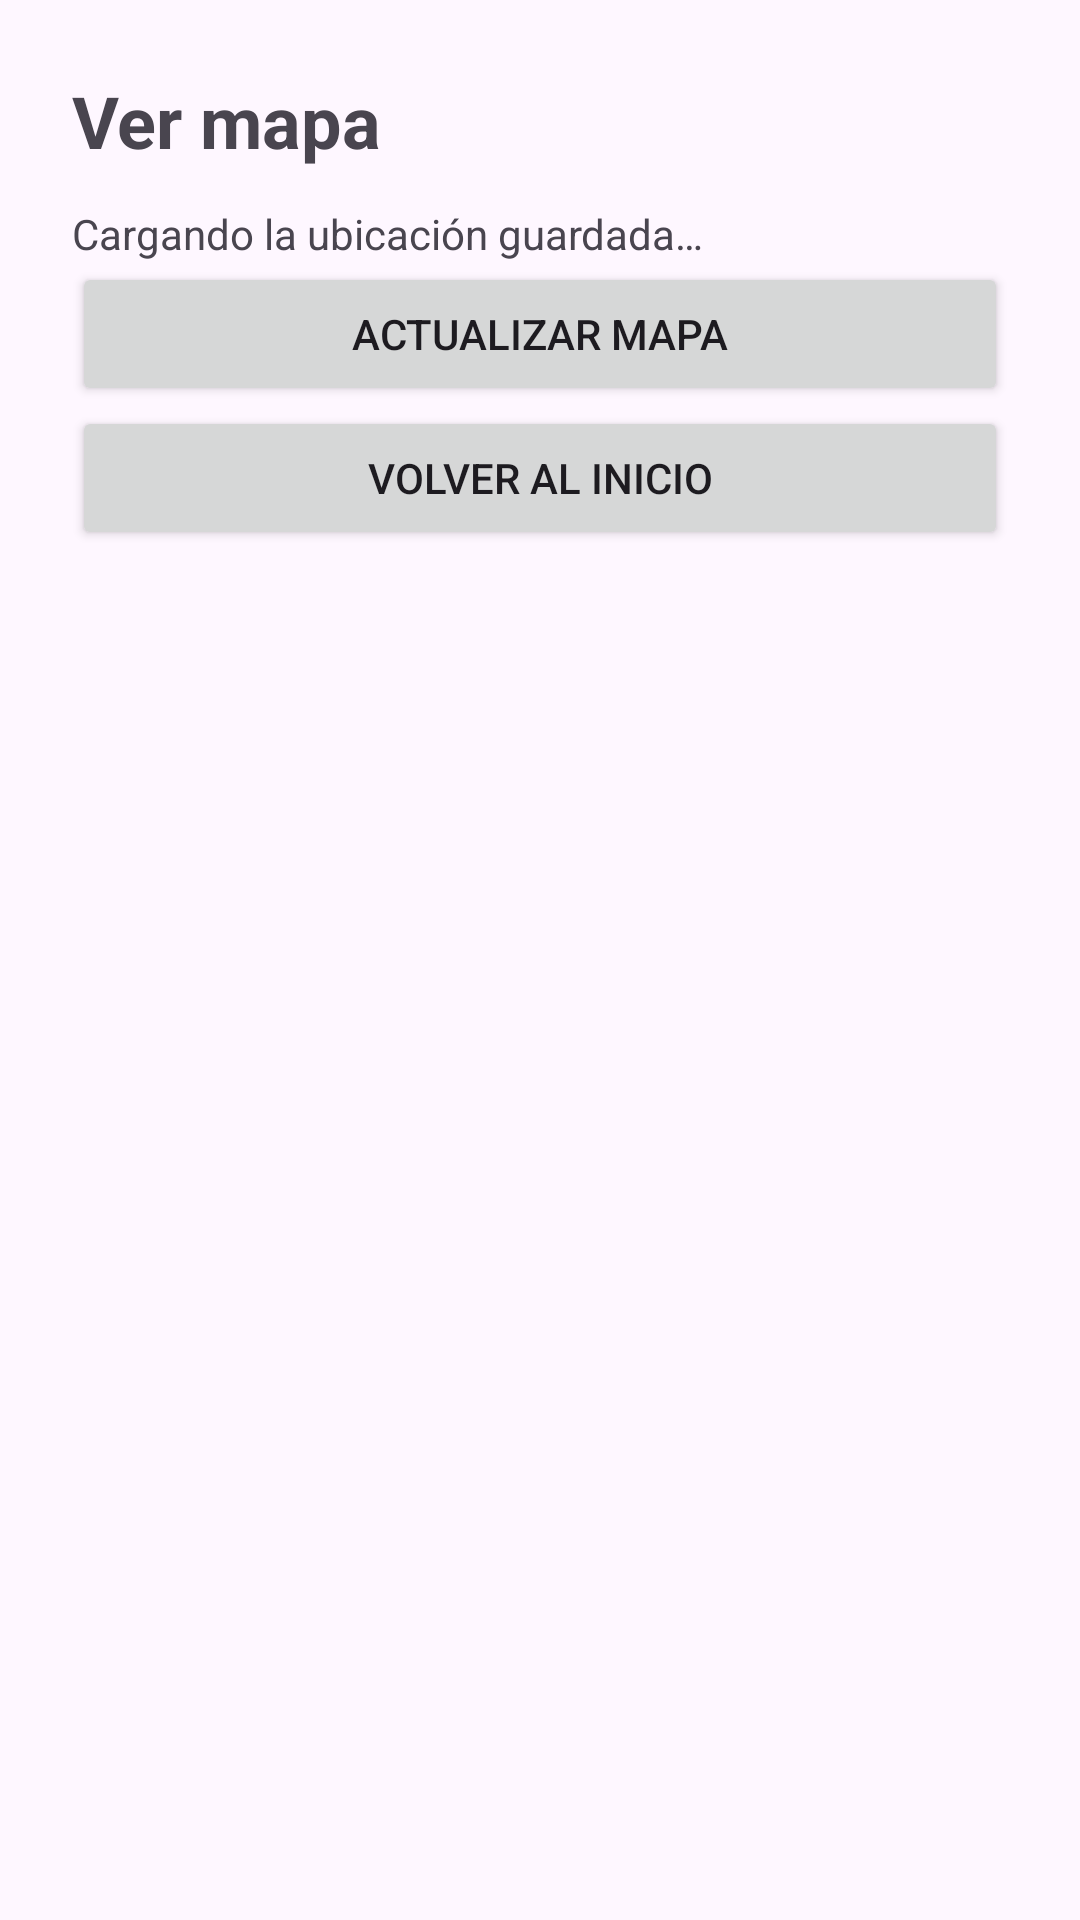

Android layout source for this screen:
<!-- AndroidManifest.xml: application theme Theme.GeoRegistro -->
<!-- res/layout/activity_mapa.xml -->
<?xml version="1.0" encoding="utf-8"?>
<LinearLayout xmlns:android="http://schemas.android.com/apk/res/android"
    android:id="@+id/main"
    android:layout_width="match_parent"
    android:layout_height="match_parent"
    android:orientation="vertical">

    <LinearLayout
        android:layout_width="match_parent"
        android:layout_height="match_parent"
        android:orientation="vertical"
        android:padding="24dp">

        <TextView
            android:layout_width="wrap_content"
            android:layout_height="wrap_content"
            android:text="@string/btn_mapa"
            android:textSize="24sp"
            android:textStyle="bold" />

        <TextView
            android:id="@+id/tvEstadoMapa"
            android:layout_width="match_parent"
            android:layout_height="wrap_content"
            android:layout_marginTop="12dp"
            android:text="@string/mapa_cargando"
            android:accessibilityLiveRegion="polite" />

        <Button
            android:id="@+id/btnActualizarMapa"
            android:layout_width="match_parent"
            android:layout_height="wrap_content"
            android:text="@string/btn_actualizar_mapa" />

        <FrameLayout
            android:id="@+id/contenedorMapa"
            android:layout_width="match_parent"
            android:layout_height="0dp"
            android:layout_weight="1"
            android:visibility="gone" />

        <Button
            android:id="@+id/btnVolverMapa"
            android:layout_width="match_parent"
            android:layout_height="wrap_content"
            android:text="@string/btn_volver" />

    </LinearLayout>
</LinearLayout>
<!-- resources referenced by this layout -->
<resources>
  <string name="btn_actualizar_mapa">Actualizar mapa</string>
  <string name="btn_mapa">Ver mapa</string>
  <string name="btn_volver">Volver al inicio</string>
  <string name="mapa_cargando">Cargando la ubicación guardada…</string>
  <style name="Theme.GeoRegistro" parent="Base.Theme.GeoRegistro" />
  <style name="Base.Theme.GeoRegistro" parent="Theme.Material3.DayNight.NoActionBar">
          
          
      </style>
</resources>
